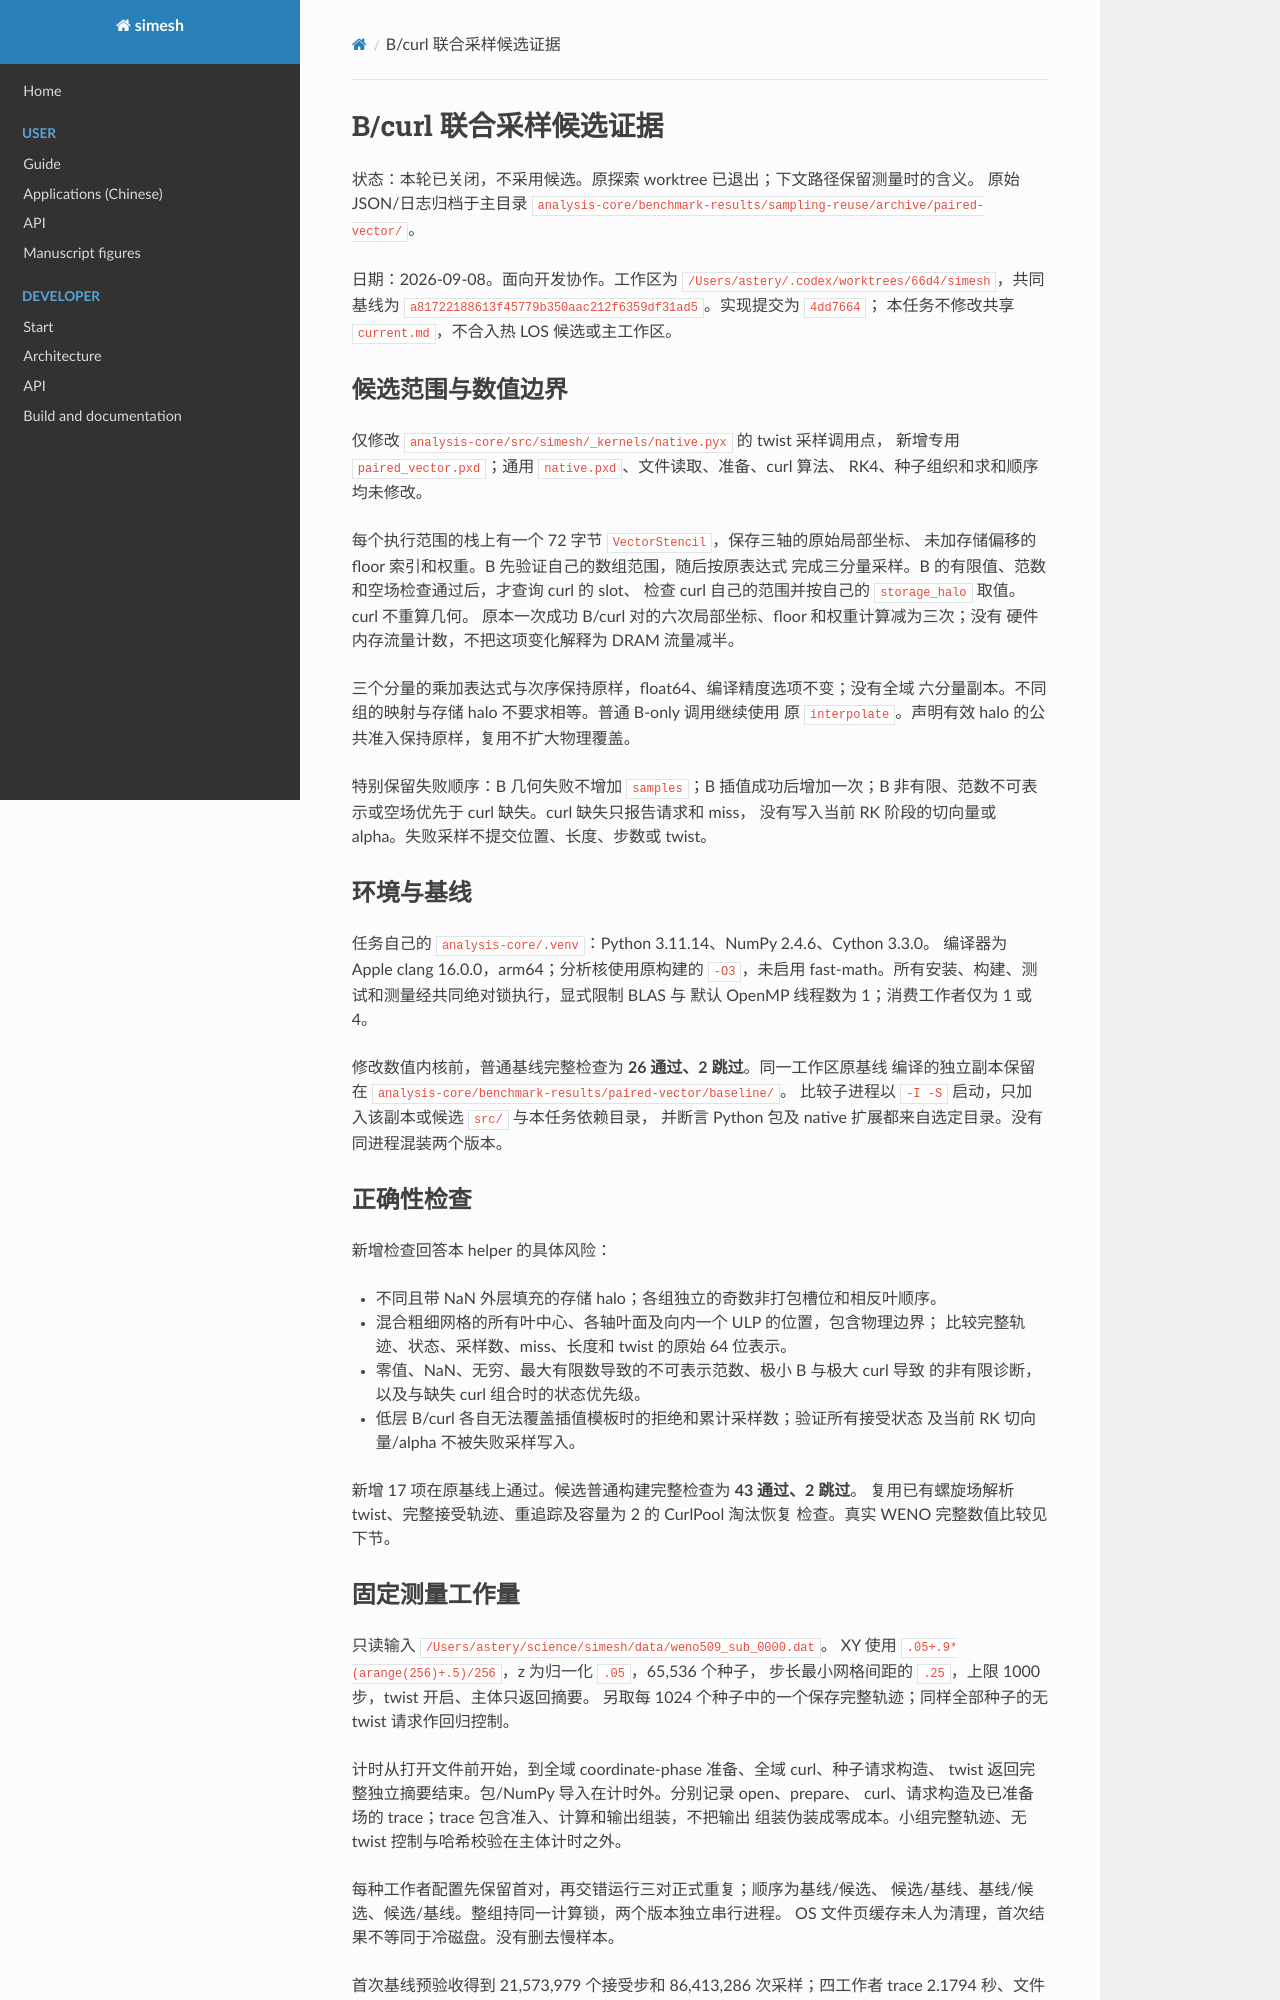

repository: Astery0502/simesh · page: analysis-core/evidence/sampling-paired-vector.html · generator: mkdocs

# B/curl 联合采样候选证据

状态：本轮已关闭，不采用候选。原探索 worktree 已退出；下文路径保留测量时的含义。
原始 JSON/日志归档于主目录 `analysis-core/benchmark-results/sampling-reuse/archive/paired-vector/`。

日期：2026-09-08。面向开发协作。工作区为
`/Users/astery/.codex/worktrees/66d4/simesh`，共同基线为
`a81722188613f45779b350aac212f6359df31ad5`。实现提交为 `4dd7664`；
本任务不修改共享 `current.md`，不合入热 LOS 候选或主工作区。

## 候选范围与数值边界

仅修改 `analysis-core/src/simesh/_kernels/native.pyx` 的 twist 采样调用点，
新增专用 `paired_vector.pxd`；通用 `native.pxd`、文件读取、准备、curl 算法、
RK4、种子组织和求和顺序均未修改。

每个执行范围的栈上有一个 72 字节 `VectorStencil`，保存三轴的原始局部坐标、
未加存储偏移的 floor 索引和权重。B 先验证自己的数组范围，随后按原表达式
完成三分量采样。B 的有限值、范数和空场检查通过后，才查询 curl 的 slot、
检查 curl 自己的范围并按自己的 `storage_halo` 取值。curl 不重算几何。
原本一次成功 B/curl 对的六次局部坐标、floor 和权重计算减为三次；没有
硬件内存流量计数，不把这项变化解释为 DRAM 流量减半。

三个分量的乘加表达式与次序保持原样，float64、编译精度选项不变；没有全域
六分量副本。不同组的映射与存储 halo 不要求相等。普通 B-only 调用继续使用
原 `interpolate`。声明有效 halo 的公共准入保持原样，复用不扩大物理覆盖。

特别保留失败顺序：B 几何失败不增加 `samples`；B 插值成功后增加一次；B
非有限、范数不可表示或空场优先于 curl 缺失。curl 缺失只报告请求和 miss，
没有写入当前 RK 阶段的切向量或 alpha。失败采样不提交位置、长度、步数或 twist。

## 环境与基线

任务自己的 `analysis-core/.venv`：Python 3.11.14、NumPy 2.4.6、Cython 3.3.0。
编译器为 Apple clang 16.0.0，arm64；分析核使用原构建的 `-O3`，未启用
fast-math。所有安装、构建、测试和测量经共同绝对锁执行，显式限制 BLAS 与
默认 OpenMP 线程数为 1；消费工作者仅为 1 或 4。

修改数值内核前，普通基线完整检查为 **26 通过、2 跳过**。同一工作区原基线
编译的独立副本保留在 `analysis-core/benchmark-results/paired-vector/baseline/`。
比较子进程以 `-I -S` 启动，只加入该副本或候选 `src/` 与本任务依赖目录，
并断言 Python 包及 native 扩展都来自选定目录。没有同进程混装两个版本。

## 正确性检查

新增检查回答本 helper 的具体风险：

- 不同且带 NaN 外层填充的存储 halo；各组独立的奇数非打包槽位和相反叶顺序。
- 混合粗细网格的所有叶中心、各轴叶面及向内一个 ULP 的位置，包含物理边界；
  比较完整轨迹、状态、采样数、miss、长度和 twist 的原始 64 位表示。
- 零值、NaN、无穷、最大有限数导致的不可表示范数、极小 B 与极大 curl 导致
  的非有限诊断，以及与缺失 curl 组合时的状态优先级。
- 低层 B/curl 各自无法覆盖插值模板时的拒绝和累计采样数；验证所有接受状态
  及当前 RK 切向量/alpha 不被失败采样写入。

新增 17 项在原基线上通过。候选普通构建完整检查为 **43 通过、2 跳过**。
复用已有螺旋场解析 twist、完整接受轨迹、重追踪及容量为 2 的 CurlPool 淘汰恢复
检查。真实 WENO 完整数值比较见下节。

## 固定测量工作量

只读输入 `/Users/astery/science/simesh/data/weno509_sub_0000.dat`。
XY 使用 `.05+.9*(arange(256)+.5)/256`，z 为归一化 `.05`，65,536 个种子，
步长最小网格间距的 `.25`，上限 1000 步，twist 开启、主体只返回摘要。
另取每 1024 个种子中的一个保存完整轨迹；同样全部种子的无 twist 请求作回归控制。

计时从打开文件前开始，到全域 coordinate-phase 准备、全域 curl、种子请求构造、
twist 返回完整独立摘要结束。包/NumPy 导入在计时外。分别记录 open、prepare、
curl、请求构造及已准备场的 trace；trace 包含准入、计算和输出组装，不把输出
组装伪装成零成本。小组完整轨迹、无 twist 控制与哈希校验在主体计时之外。

每种工作者配置先保留首对，再交错运行三对正式重复；顺序为基线/候选、
候选/基线、基线/候选、候选/基线。整组持同一计算锁，两个版本独立串行进程。
OS 文件页缓存未人为清理，首次结果不等同于冷磁盘。没有删去慢样本。

首次基线预验收得到 21,573,979 个接受步和 86,413,286 次采样；四工作者
trace 2.1794 秒、文件到摘要 3.6217 秒、峰值 RSS 1,325,547,520 字节。
这是预验收，不能替代下面同组正式结果。
